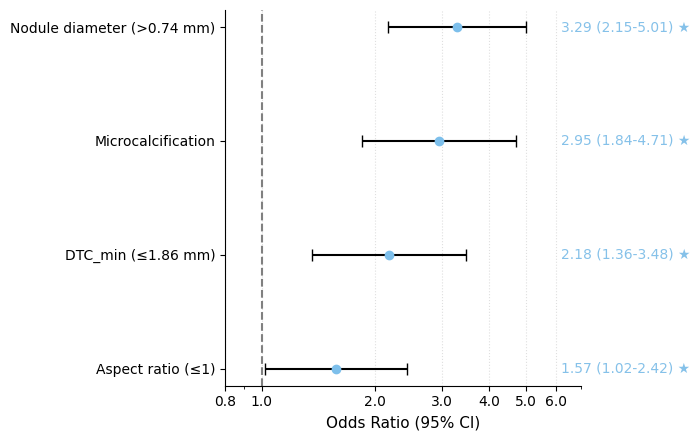

Write Python code to recreate this figure.
#森林图
import matplotlib.pyplot as plt
import numpy as np
import matplotlib

# ================= 中文字体 =================
matplotlib.rcParams['font.sans-serif'] = ['SimHei']
matplotlib.rcParams['axes.unicode_minus'] = False

# ================= 数据 =================
factors = ["Nodule diameter (>0.74 mm)", "DTC_min (≤1.86 mm)", "Aspect ratio (≤1)", "Microcalcification"]
OR = np.array([3.289, 2.176, 1.571, 2.946])
lower = np.array([2.155, 1.360, 1.020, 1.845])
upper = np.array([5.013, 3.480, 2.420, 4.706])

# ================= 排序（按 OR）=================
order = np.argsort(OR)
factors = np.array(factors)[order]
OR = OR[order]
lower = lower[order]
upper = upper[order]

y_pos = np.arange(len(factors))

# ================= 显著性判断 =================
significant = (lower > 1) | (upper < 1)

# ================= 画图 =================
fig, ax = plt.subplots(figsize=(7, 4.5))

# 误差条
ax.errorbar(
    OR,
    y_pos,
    xerr=[OR - lower, upper - OR],
    fmt='o',
    #markerfacecolor='lightblue',   # ⭐ 点填充色（浅蓝）
    markerfacecolor="#7DBFEB",
    markeredgecolor='#7DBFEB',   # ⭐ 点边框色（同填充色，形成圆点效果）
    #markeredgecolor='black',       # ⭐ 点边框（更清晰）
    color='black',                # ⭐ 误差线颜色（黑）
    ecolor='black',
    elinewidth=1.5,
    capsize=4,
    markersize=6,
    zorder=3
)

# 参考线（OR=1）
ax.axvline(x=1, color='gray', linestyle='--', linewidth=1.5)

# log轴
ax.set_xscale('log')
ax.set_xlim(0.8, 6)

# 刻度（论文规范）
ax.set_xticks([0.8, 1, 2, 3, 4, 5, 6])
ax.get_xaxis().set_major_formatter(plt.ScalarFormatter())

# y轴
ax.set_yticks(y_pos)
ax.set_yticklabels(factors)

# 网格（弱化）
ax.grid(axis='x', linestyle=':', alpha=0.4)

# 标签
ax.set_xlabel("Odds Ratio (95% CI)", fontsize=11)

# ================= 添加文本（核心论文元素）=================
for i in range(len(factors)):
    text = f"{OR[i]:.2f} ({lower[i]:.2f}-{upper[i]:.2f})"
    
    # 显著性标记
    if significant[i]:
        text += " ★"
    
    ax.text(
        6.2, i, text,
        va='center',
        fontsize=10,
        color='#85C1E9'   # ⭐ 整行变浅蓝（包含星星）
    )

# 留出右侧空间放文本
ax.set_xlim(0.8, 7)

# 去掉多余边框（论文风格）
ax.spines['top'].set_visible(False)
ax.spines['right'].set_visible(False)

plt.tight_layout()
plt.show()
